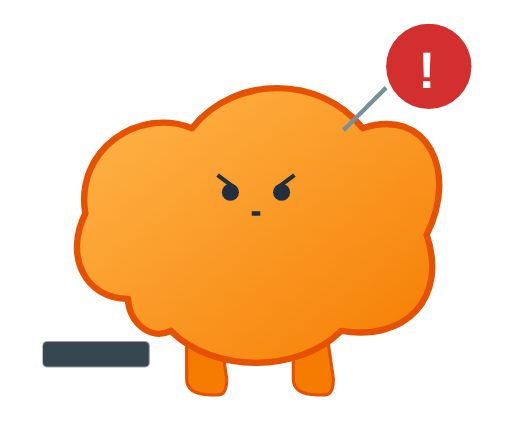
t = 0.00 s
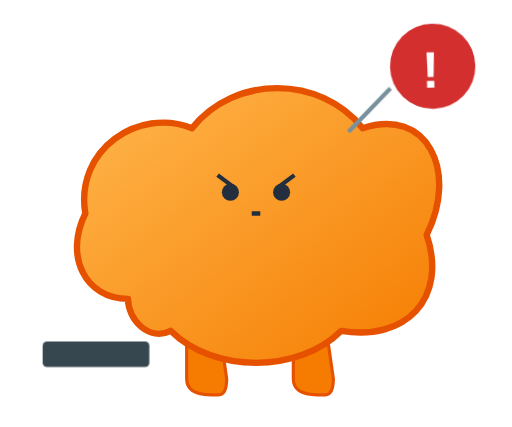
t = 1.40 s
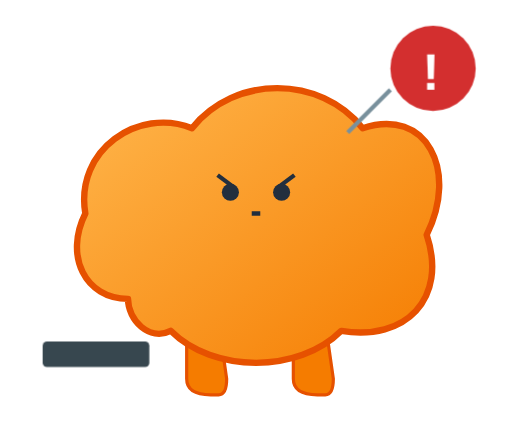
t = 2.60 s
t = 4.00 s: frame unchanged from t = 0.00 s, image omitted
t = 5.40 s: frame unchanged from t = 1.40 s, image omitted
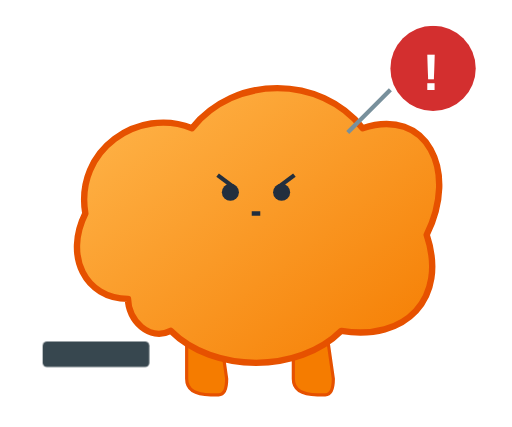
t = 6.60 s

The animated SVG that drew these frames (rendered in a browser with its animation timeline set to each time). Animation: 10 CSS @keyframes rules; one cycle of 8.00 s, repeats indefinitely.

<svg xmlns="http://www.w3.org/2000/svg" viewBox="0 0 240 200"><style>
            /* Keyframes for Animations */
            @keyframes blink { 0%, 100% { opacity: 1; } 50% { opacity: 0.4; } }
            @keyframes bounce { 0%, 100% { transform: translateY(0); } 50% { transform: translateY(-5px); } }
            @keyframes float { 0%, 100% { transform: translateY(0); } 50% { transform: translateY(-8px); } }
            @keyframes spin { 100% { transform: rotate(360deg); } }
            @keyframes run-leg-l { 0% { transform: rotate(20deg); } 50% { transform: rotate(-10deg); } 100% { transform: rotate(20deg); } }
            @keyframes run-leg-r { 0% { transform: scale(-1, 1) translate(-280px, 0) rotate(20deg); } 50% { transform: scale(-1, 1) translate(-280px, 0) rotate(-10deg); } 100% { transform: scale(-1, 1) translate(-280px, 0) rotate(20deg); } }
            @keyframes type { 0%, 100% { transform: rotate(0deg); } 50% { transform: rotate(10deg); } }
            @keyframes shake { 0% { transform: translate(1px, 1px) rotate(0deg); } 10% { transform: translate(-1px, -2px) rotate(-1deg); } 20% { transform: translate(-3px, 0px) rotate(1deg); } 30% { transform: translate(3px, 2px) rotate(0deg); } 40% { transform: translate(1px, -1px) rotate(1deg); } 50% { transform: translate(-1px, 2px) rotate(-1deg); } 60% { transform: translate(-3px, 1px) rotate(0deg); } 70% { transform: translate(3px, 1px) rotate(-1deg); } 80% { transform: translate(-1px, -1px) rotate(1deg); } 90% { transform: translate(1px, 2px) rotate(0deg); } 100% { transform: translate(1px, -2px) rotate(-1deg); } }
            @keyframes pulse { 0% { transform: scale(1); opacity: 0.4; } 50% { transform: scale(1.1); opacity: 0.1; } 100% { transform: scale(1); opacity: 0.4; } }
            @keyframes dash { 0% { stroke-dashoffset: 20; opacity: 1;} 100% { stroke-dashoffset: 0; opacity: 0;} }

            /* Classes to apply animations */
            .anim-blink { animation: blink 2s infinite; }
            .anim-bounce { animation: bounce 2s infinite ease-in-out; }
            .anim-float { animation: float 3s infinite ease-in-out; }
            .anim-spin { transform-origin: center; animation: spin 8s linear infinite; }
            .anim-run-legs-l { transform-origin: 80px 140px; animation: run-leg-l 0.5s infinite linear; }
            .anim-run-legs-r { transform-origin: 160px 140px; animation: run-leg-r 0.5s infinite linear; }
            .anim-type-l { transform-origin: 60px 110px; animation: type 0.2s infinite; }
            .anim-type-r { transform-origin: 180px 110px; animation: type 0.2s infinite reverse; }
            .anim-shake { transform-origin: center; animation: shake 2s infinite; }
            .anim-pulse { transform-origin: center; animation: pulse 2s infinite; }
            .anim-dash { stroke-dasharray: 10; animation: dash 0.5s infinite linear; }
        </style><defs>
             <!-- Richer Orange Gradient -->
             <linearGradient id="bodyGrad" x1="0%" y1="0%" x2="100%" y2="100%">
                <stop offset="0%" style="stop-color:#FFB74D;stop-opacity:1"></stop> 
                <stop offset="100%" style="stop-color:#F57C00;stop-opacity:1"></stop>
            </linearGradient>
            <linearGradient id="shieldGrad" x1="0%" y1="0%" x2="100%" y2="100%">
                <stop offset="0%" style="stop-color:#4FC3F7;stop-opacity:1"></stop>
                <stop offset="100%" style="stop-color:#0288D1;stop-opacity:1"></stop>
            </linearGradient>

            <!-- Base Symbols (Same as v3) -->
            <symbol id="face-happy" viewBox="0 0 60 40">
                <circle cx="15" cy="15" r="5" fill="#232F3E"></circle> <circle cx="45" cy="15" r="5" fill="#232F3E"></circle>
                <path d="M 25 25 Q 30 30 35 25" fill="none" stroke="#232F3E" stroke-width="2" stroke-linecap="round"></path>
                <circle cx="10" cy="22" r="4" fill="#FF7043" opacity="0.4"></circle> <circle cx="50" cy="22" r="4" fill="#FF7043" opacity="0.4"></circle>
            </symbol>
            <symbol id="face-angry" viewBox="0 0 60 40">
                <path d="M 12 12 L 20 18" stroke="#232F3E" stroke-width="2"></path> <path d="M 48 12 L 40 18" stroke="#232F3E" stroke-width="2"></path>
                <circle cx="18" cy="20" r="4" fill="#232F3E"></circle> <circle cx="42" cy="20" r="4" fill="#232F3E"></circle>
                <path d="M 28 30 L 32 30" fill="none" stroke="#232F3E" stroke-width="2"></path>
            </symbol>
            <symbol id="cloud-body" viewBox="0 0 200 160">
                <path d="M 40 120 C 20 120, 10 100, 20 80 C 15 50, 45 30, 70 40 C 90 15, 130 15, 150 40 C 180 30, 195 60, 180 90 C 190 120, 170 140, 140 135 C 120 155, 80 155, 60 135 C 50 140, 40 130, 40 120 Z" fill="url(#bodyGrad)" stroke="#E65100" stroke-width="3" stroke-linejoin="round"></path>
            </symbol>
            <symbol id="leg-stand" viewBox="0 0 40 50">
                <path d="M 10 0 L 10 35 Q 10 45 25 45 L 30 45 Q 35 45 35 35 L 30 0 Z" fill="#F57C00" stroke="#E65100" stroke-width="2"></path>
            </symbol>
             <symbol id="leg-run-l" viewBox="0 0 60 50">
                <path d="M 50 0 Q 50 20 30 30 L 10 20 Q 0 25 5 35 L 25 45 Q 45 45 55 20 L 60 0 Z" fill="#F57C00" stroke="#E65100" stroke-width="2"></path>
            </symbol>
            <symbol id="arm-basic" viewBox="0 0 40 60">
                <path d="M 10 0 Q 0 30 10 50 Q 15 55 25 50 Q 35 45 30 20 L 30 0 Z" fill="#F57C00" stroke="#E65100" stroke-width="2"></path>
            </symbol>
            <symbol id="shield" viewBox="0 0 80 100">
                <path d="M 10 10 L 70 10 L 70 40 C 70 80, 40 95, 40 95 C 40 95, 10 80, 10 40 Z" fill="url(#shieldGrad)" stroke="white" stroke-width="2"></path>
                <path d="M 40 95 C 40 95, 65 80, 65 40 L 65 15 L 40 15 Z" fill="white" opacity="0.25"></path>
                <path d="M 50 35 C 50 35, 55 35, 55 30 C 55 25, 50 25, 42 25 C 32 25, 28 30, 28 40 C 28 50, 38 50, 42 55 C 50 60, 55 65, 55 75 C 55 85, 45 90, 38 90 C 28 90, 25 80, 25 75" fill="none" stroke="white" stroke-width="5" stroke-linecap="round"></path>
            </symbol>
        </defs>
                    <use href="#leg-stand" x="80" y="150" width="30" height="40"/>
                    <use href="#leg-stand" x="130" y="150" width="30" height="40"/>
                    <use href="#cloud-body" x="20" y="20" width="200" height="160"/>
                    <use href="#face-angry" x="90" y="70" width="60" height="40"/>
                    
                    <g class="anim-shake" style="transform-origin: 200px 40px;">
                        <line x1="160" y1="60" x2="180" y2="40" stroke="#78909C" stroke-width="2"/>
                        <circle cx="200" cy="30" r="20" fill="#D32F2F"/>
                        <text x="195" y="40" fill="white" font-weight="bold" font-family="Arial" font-size="24">!</text>
                    </g>
                    <rect x="20" y="160" width="50" height="12" fill="#37474F" rx="2"/>
                </svg>